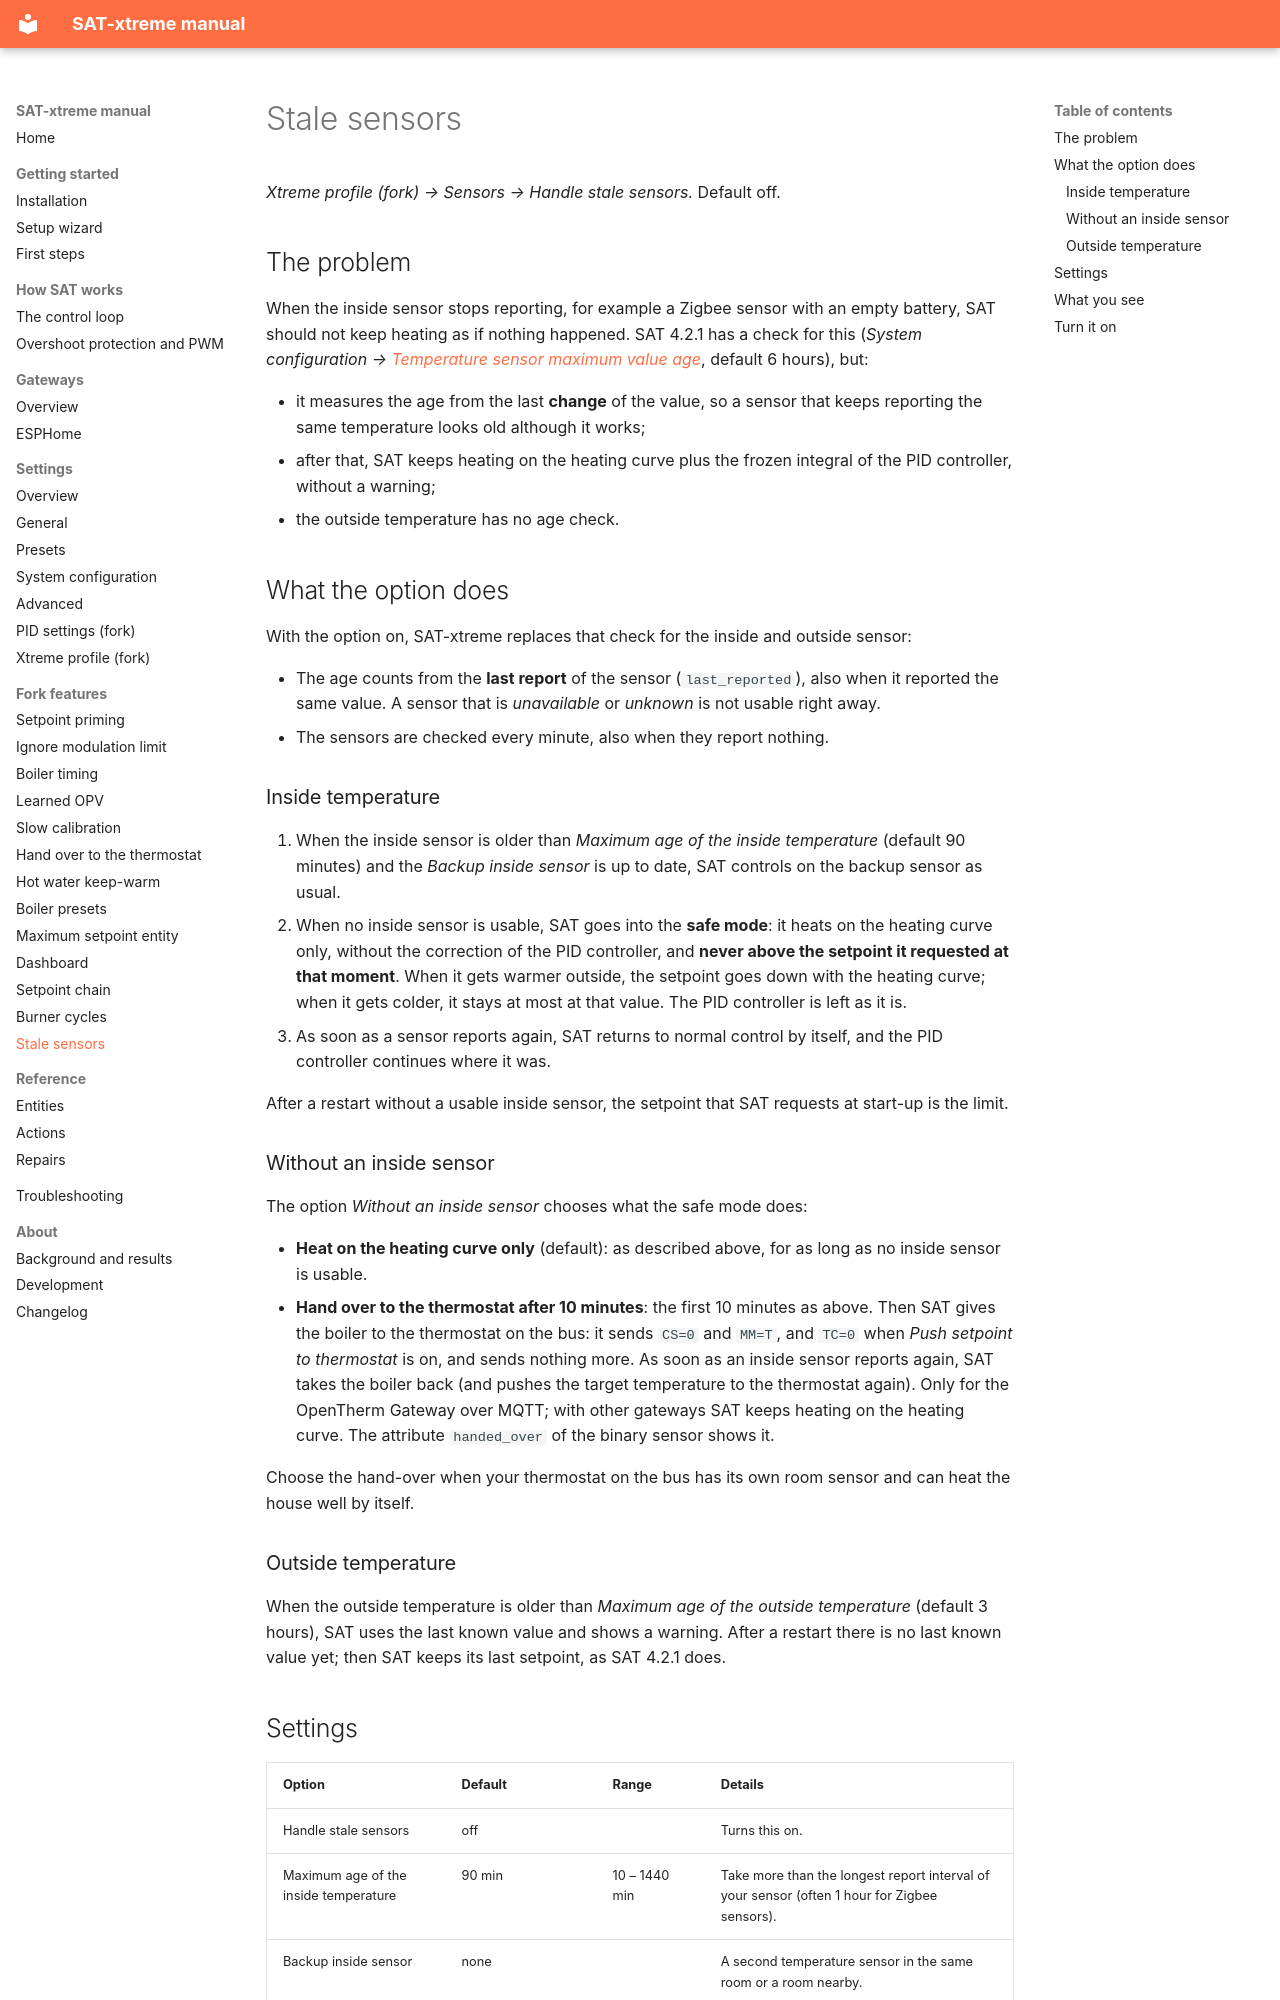

repository: justink0k/SAT-xtreme · page: stale-sensors/index.html · generator: mkdocs

# Stale sensors

*Xtreme profile (fork) → Sensors → Handle stale sensors.* Default off.

## The problem

When the inside sensor stops reporting, for example a Zigbee sensor with an empty battery, SAT should not keep
heating as if nothing happened. SAT 4.2.1 has a check for this (*System configuration →
[Temperature sensor maximum value age](settings-system.md#temperature-sensor-maximum-value-age)*, default
6 hours), but:

- it measures the age from the last **change** of the value, so a sensor that keeps reporting the same
  temperature looks old although it works;
- after that, SAT keeps heating on the heating curve plus the frozen integral of the PID controller, without a
  warning;
- the outside temperature has no age check.

## What the option does

With the option on, SAT-xtreme replaces that check for the inside and outside sensor:

- The age counts from the **last report** of the sensor (`last_reported`), also when it reported the same
  value. A sensor that is *unavailable* or *unknown* is not usable right away.
- The sensors are checked every minute, also when they report nothing.

### Inside temperature

1. When the inside sensor is older than *Maximum age of the inside temperature* (default 90 minutes) and the
   *Backup inside sensor* is up to date, SAT controls on the backup sensor as usual.
2. When no inside sensor is usable, SAT goes into the **safe mode**: it heats on the heating curve only,
   without the correction of the PID controller, and **never above the setpoint it requested at that
   moment**. When it gets warmer outside, the setpoint goes down with the heating curve; when it gets colder,
   it stays at most at that value. The PID controller is left as it is.
3. As soon as a sensor reports again, SAT returns to normal control by itself, and the PID controller
   continues where it was.

After a restart without a usable inside sensor, the setpoint that SAT requests at start-up is the limit.

### Without an inside sensor

The option *Without an inside sensor* chooses what the safe mode does:

- **Heat on the heating curve only** (default): as described above, for as long as no inside sensor is usable.
- **Hand over to the thermostat after 10 minutes**: the first 10 minutes as above. Then SAT gives the boiler to
  the thermostat on the bus: it sends `CS=0` and `MM=T`, and `TC=0` when *Push setpoint to thermostat* is on, and sends
  nothing more. As soon as an inside sensor reports again, SAT takes the boiler back (and pushes the target
  temperature to the thermostat again). Only for the OpenTherm Gateway over MQTT; with other gateways SAT keeps
  heating on the heating curve. The attribute `handed_over` of the binary sensor shows it.

Choose the hand-over when your thermostat on the bus has its own room sensor and can heat the house well by
itself.

### Outside temperature

When the outside temperature is older than *Maximum age of the outside temperature* (default 3 hours), SAT
uses the last known value and shows a warning. After a restart there is no last known value yet; then SAT keeps
its last setpoint, as SAT 4.2.1 does.
